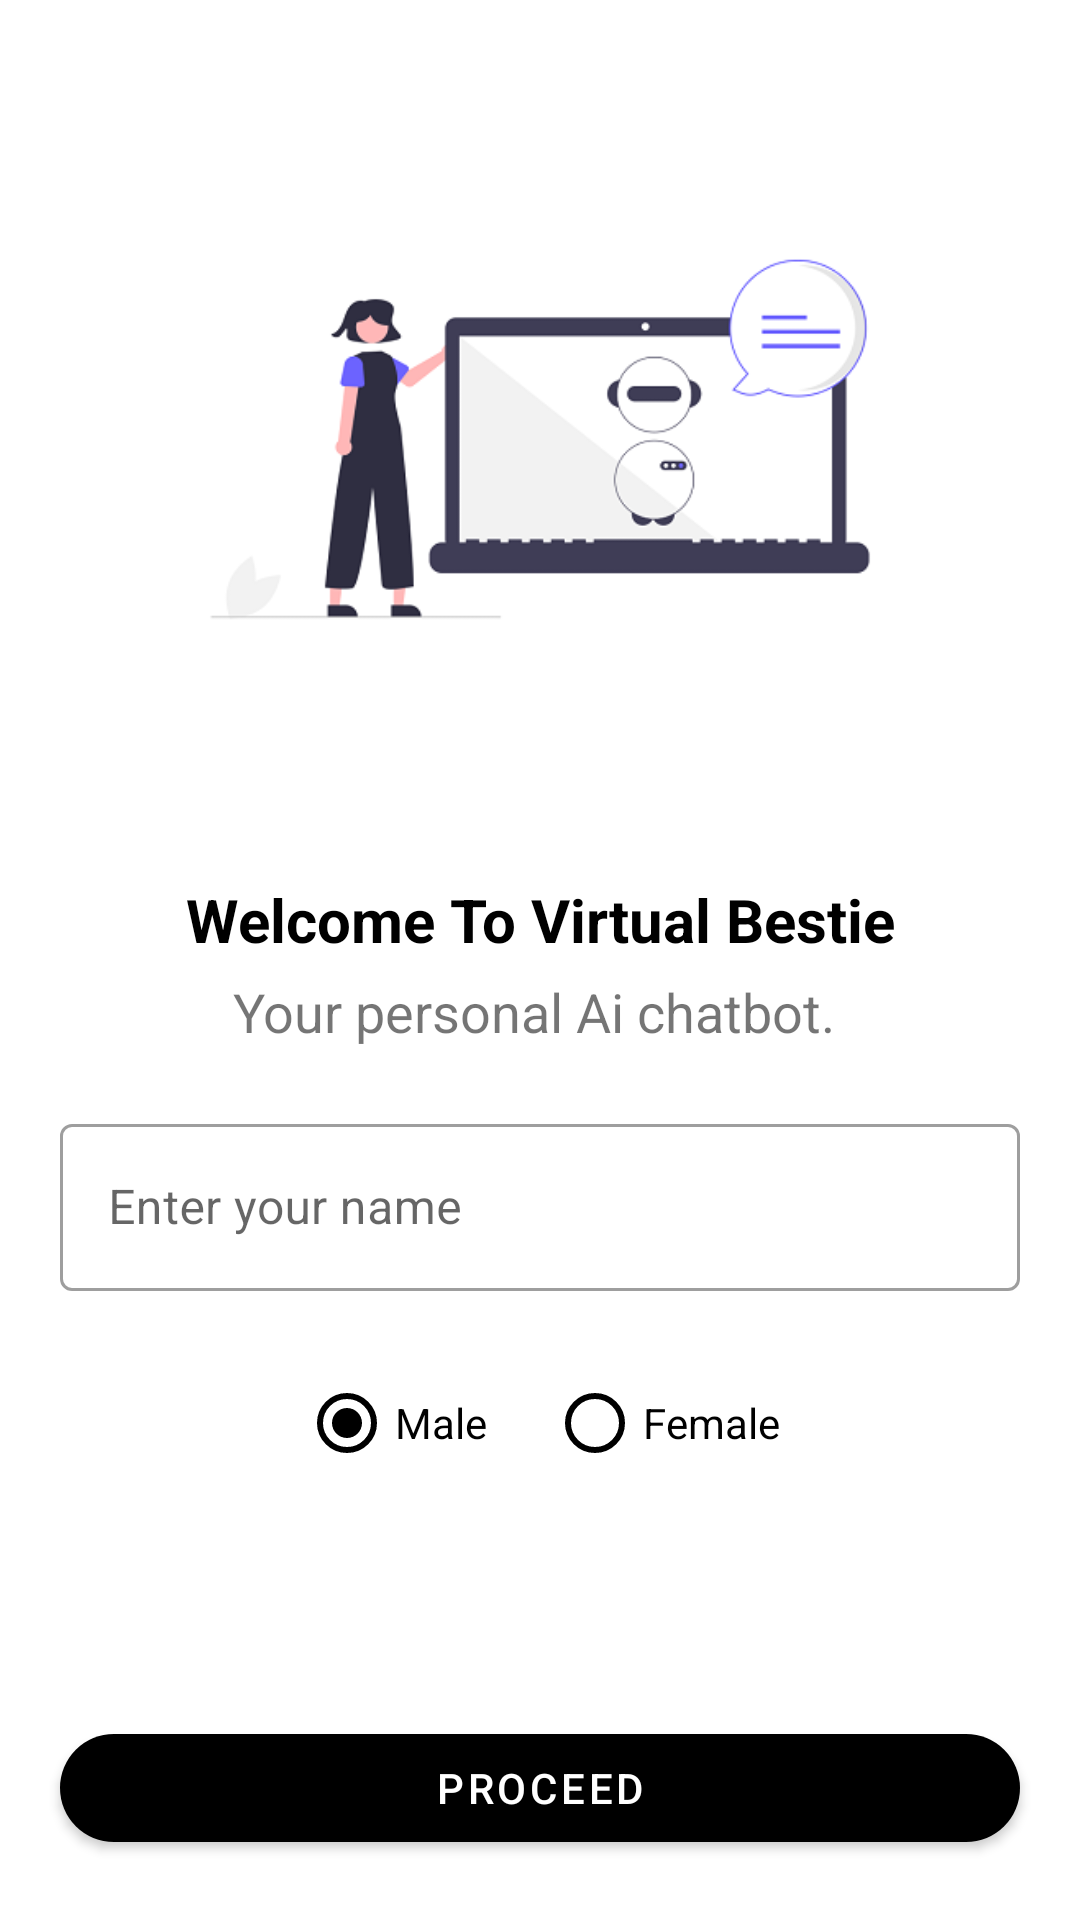

Reconstruct the res/layout file that produces this screen, plus the resources it refers to.
<!-- AndroidManifest.xml: application theme Theme.VirtualBestie -->
<!-- res/layout/activity_main.xml -->
<?xml version="1.0" encoding="utf-8"?>
<RelativeLayout xmlns:android="http://schemas.android.com/apk/res/android"
    xmlns:app="http://schemas.android.com/apk/res-auto"
    xmlns:tools="http://schemas.android.com/tools"
    android:layout_width="match_parent"
    android:layout_height="match_parent"
    tools:context=".activities.MainActivity">

    <LinearLayout
        android:layout_width="match_parent"
        android:layout_height="wrap_content"
        android:orientation="vertical">

        <ImageView
            android:layout_width="match_parent"
            android:layout_height="wrap_content"
            android:layout_marginHorizontal="40dp"
            android:src="@drawable/chat_bot" />

        <TextView
            android:layout_width="match_parent"
            android:layout_height="wrap_content"
            android:layout_marginHorizontal="20dp"
            android:gravity="center"
            android:text="Welcome To Virtual Bestie"
            android:textColor="@color/black"
            android:textSize="20sp"
            android:textStyle="bold" />

        <TextView
            android:layout_width="match_parent"
            android:layout_height="wrap_content"
            android:layout_marginHorizontal="20dp"
            android:layout_marginTop="5dp"
            android:gravity="center"
            android:text="Your personal Ai chatbot. "
            android:textSize="18sp" />

        <com.google.android.material.textfield.TextInputLayout
            style="@style/Widget.MaterialComponents.TextInputLayout.OutlinedBox"
            android:layout_width="match_parent"
            android:layout_height="wrap_content"
            android:layout_marginStart="20dp"
            android:layout_marginTop="20dp"
            android:layout_marginEnd="20dp">

            <com.google.android.material.textfield.TextInputEditText
                android:id="@+id/nameEditText"
                android:layout_width="match_parent"
                android:layout_height="wrap_content"
                android:hint="Enter your name"
                android:inputType="text"
                android:maxLines="1" />

        </com.google.android.material.textfield.TextInputLayout>

        <RadioGroup
            android:id="@+id/genderRadioGroup"
            android:layout_width="wrap_content"
            android:layout_height="wrap_content"
            android:layout_gravity="center_horizontal"
            android:layout_marginTop="20dp"
            android:checkedButton="@id/maleRadioBtn"
            android:orientation="horizontal">

            <RadioButton
                android:id="@+id/maleRadioBtn"
                android:layout_width="wrap_content"
                android:layout_height="wrap_content"
                android:layout_marginHorizontal="10dp"
                android:buttonTint="@color/black"
                android:text="Male" />

            <RadioButton
                android:id="@+id/femaleRadioBtn"
                android:layout_width="wrap_content"
                android:layout_height="wrap_content"
                android:layout_marginHorizontal="10dp"
                android:buttonTint="@color/black"
                android:text="Female" />

        </RadioGroup>

    </LinearLayout>

    <com.google.android.material.button.MaterialButton
        android:id="@+id/proceedBtn"
        android:layout_width="match_parent"
        android:layout_height="wrap_content"
        android:layout_alignParentBottom="true"
        android:layout_marginHorizontal="20dp"
        android:layout_marginBottom="20dp"
        android:text="Proceed"
        app:backgroundTint="@color/black"
        app:cornerRadius="20dp" />

</RelativeLayout>
<!-- resources referenced by this layout -->
<resources>
  <color name="black">#FF000000</color>
  <!-- drawable chat_bot: png bitmap (drawable, 22076 bytes) -->
  <style name="Theme.VirtualBestie" parent="Theme.MaterialComponents.DayNight.NoActionBar">
          
          <item name="colorPrimary">@color/purple_500</item>
          <item name="colorPrimaryVariant">@color/black</item>
          <item name="colorOnPrimary">@color/white</item>
          
          <item name="colorSecondary">@color/teal_200</item>
          <item name="colorSecondaryVariant">@color/teal_700</item>
          <item name="colorOnSecondary">@color/black</item>
          
          <item name="android:statusBarColor" tools:targetApi="l">?attr/colorPrimaryVariant</item>
          
      </style>
  <color name="purple_500">#FF6200EE</color>
  <color name="white">#FFFFFFFF</color>
  <color name="teal_200">#FF03DAC5</color>
  <color name="teal_700">#FF018786</color>
</resources>
